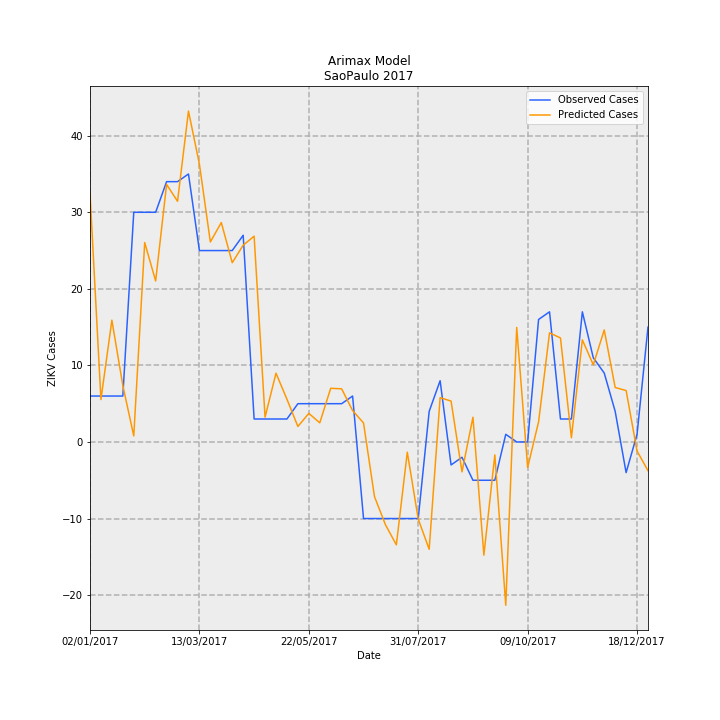

The table this chart was drawn from, first rows:
Date, predictions_incidence, observed_incidence, Predicted Cases, Observed Cases, error
02/01/2017, 0.07207, 0.01331, 32.5, 6.0, -26.5
09/01/2017, 0.01229, 0.01331, 5.542, 6.0, 0.458
16/01/2017, 0.03527, 0.01331, 15.91, 6.0, -9.905
23/01/2017, 0.01635, 0.01331, 7.374, 6.0, -1.374
30/01/2017, 0.001753, 0.06653, 0.7904, 30.0, 29.21
06/02/2017, 0.05776, 0.06653, 26.05, 30.0, 3.955
13/02/2017, 0.04663, 0.06653, 21.03, 30.0, 8.973
20/02/2017, 0.07459, 0.0754, 33.64, 34.0, 0.3616
27/02/2017, 0.06972, 0.0754, 31.44, 34.0, 2.561
06/03/2017, 0.09583, 0.07761, 43.21, 35, -8.214
13/03/2017, 0.08046, 0.05544, 36.28, 25.0, -11.28
20/03/2017, 0.05793, 0.05544, 26.12, 25.0, -1.124
27/03/2017, 0.06356, 0.05544, 28.66, 25.0, -3.661
03/04/2017, 0.05192, 0.05544, 23.41, 25.0, 1.587
10/04/2017, 0.05698, 0.05987, 25.69, 27.0, 1.306
17/04/2017, 0.05961, 0.006653, 26.88, 3.0, -23.88
24/04/2017, 0.007177, 0.006653, 3.237, 3.0, -0.2366
01/05/2017, 0.01992, 0.006653, 8.984, 3.0, -5.984
08/05/2017, 0.01238, 0.006653, 5.585, 3.0, -2.585
15/05/2017, 0.004485, 0.01109, 2.023, 5.0, 2.977
22/05/2017, 0.008287, 0.01109, 3.737, 5.0, 1.263
29/05/2017, 0.005544, 0.01109, 2.5, 5.0, 2.5
05/06/2017, 0.01555, 0.01109, 7.013, 5.0, -2.013
12/06/2017, 0.01539, 0.01109, 6.939, 5.0, -1.939
19/06/2017, 0.009103, 0.01331, 4.105, 6.0, 1.895
26/06/2017, 0.005504, -0.02218, 2.482, -10.0, -12.48
03/07/2017, -0.01582, -0.02218, -7.133, -10.0, -2.867
10/07/2017, -0.02395, -0.02218, -10.8, -10.0, 0.7986
17/07/2017, -0.02979, -0.02218, -13.44, -10.0, 3.436
24/07/2017, -0.002955, -0.02218, -1.332, -10.0, -8.668
31/07/2017, -0.02234, -0.02218, -10.07, -10.0, 0.07351
07/08/2017, -0.03108, 0.00887, -14.02, 4.0, 18.02
14/08/2017, 0.01283, 0.01774, 5.787, 8.0, 2.213
21/08/2017, 0.01185, -0.006653, 5.345, -3.0, -8.345
28/08/2017, -0.008655, -0.004435, -3.903, -2.0, 1.903
04/09/2017, 0.007169, -0.01109, 3.233, -5.0, -8.233
11/09/2017, -0.03278, -0.01109, -14.78, -5.0, 9.782
18/09/2017, -0.003756, -0.01109, -1.694, -5.0, -3.306
25/09/2017, -0.0473, 0.002218, -21.33, 1.0, 22.33
02/10/2017, 0.03317, 0.0, 14.96, 0.0, -14.96
09/10/2017, -0.007383, 0.0, -3.329, 0.0, 3.329
16/10/2017, 0.005839, 0.03548, 2.633, 16.0, 13.37
23/10/2017, 0.03161, 0.0377, 14.25, 17.0, 2.745
30/10/2017, 0.03013, 0.006653, 13.59, 3.0, -10.59
06/11/2017, 0.00122, 0.006653, 0.5502, 3.0, 2.45
13/11/2017, 0.02959, 0.0377, 13.34, 17.0, 3.658
20/11/2017, 0.02234, 0.02439, 10.07, 11.0, 0.925
27/11/2017, 0.03245, 0.01996, 14.63, 9.0, -5.633
04/12/2017, 0.01577, 0.00887, 7.113, 4.0, -3.113
11/12/2017, 0.01489, -0.00887, 6.716, -4.0, -10.72
18/12/2017, -0.002626, 0.002218, -1.184, 1.0, 2.184
25/12/2017, -0.008325, 0.03326, -3.754, 15.0, 18.75
